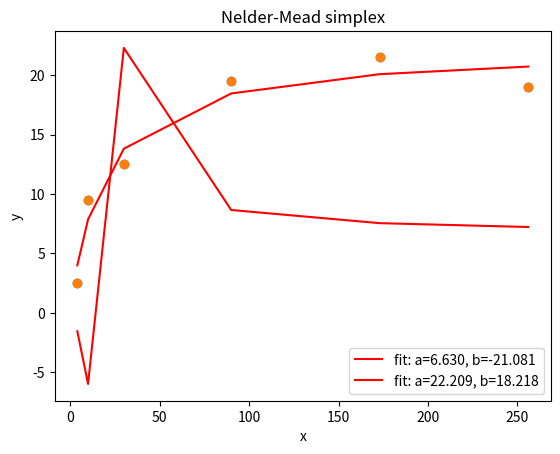

Write the Python code that produced this figure.
import numpy as np
import matplotlib.pyplot as plt
from scipy.optimize import curve_fit, least_squares, minimize


def func_a(x, v, k):
    return (1 / v) + (k / (v * x))


def func_b(x, v, k):
    return v / (1 + (k / x))


def func_MM(x, v, k):
    return (x * v) / (x + k)


def func_err_c(p, x, y):
    v, k = p
    err = (y - v * x / (k + x)) ** 2
    return err


def func_err_d(p, x, y):
    v, k = p
    err = 0
    for i in range(len(x)):
        err = err + (y[i] - v * x[i] / (k + x[i]))**2
    return err


if __name__ == '__main__':

    # problem 1 (a)
    # Density x Eaten y
    Density = np.array([4, 10, 30, 90, 173, 256])
    Eaten = np.array([2.5, 9.5, 12.5, 19.5, 21.5, 19.0])

    x = np.linspace(4, 256, 300)
    y = 1 / Eaten
    popt, _ = curve_fit(func_a, Density, y)
    plt.plot(x, func_a(x, *popt), 'r-',
             label='fit: a=%5.3f, b=%5.3f' % tuple(popt))

    plt.scatter(Density, y)
    plt.xlabel('x')
    plt.ylabel('y')
    plt.title("Lineweaver-Burke transform")
    plt.legend()
    plt.savefig("4-1a.png")
    # plt.show()
    plt.close()

    # problem 1 (b)
    x = np.linspace(4, 256, 300)
    popt, _ = curve_fit(func_a, Density, Eaten)
    plt.plot(x, func_a(x, *popt), 'r-',
             label='fit: a=%5.3f, b=%5.3f' % tuple(popt))
    plt.scatter(Density, Eaten)
    plt.xlabel('x')
    plt.ylabel('y')
    plt.title("Eadie-Hofstee transform")
    plt.legend()
    plt.savefig("4-1b.png")
    # plt.show()
    plt.close()

    # problem 1 (c)
    init_point = np.array([0, 0])
    result = least_squares(fun=func_err_c, x0=init_point, args=(Density, Eaten), method='lm')
    plt.plot(Density, func_MM(Density, *result.x), 'r-',
             label='fit: a=%5.3f, b=%5.3f' % tuple(result.x))
    plt.scatter(Density, Eaten)
    plt.xlabel('x')
    plt.ylabel('y')
    plt.title("Levenberg-Marquardt")
    plt.legend()
    plt.savefig("4-1c.png")
    plt.show()

    # problem 1 (d)

    init_point = np.array([0, 0])
    result = minimize(fun=func_err_d, x0=init_point, args=(Density, Eaten), method='Nelder-Mead')
    plt.plot(Density, func_MM(Density, *result.x), 'r-',
             label='fit: a=%5.3f, b=%5.3f' % tuple(result.x))
    plt.scatter(Density, Eaten)
    plt.xlabel('x')
    plt.ylabel('y')
    plt.title("Nelder-Mead simplex")
    plt.legend()
    plt.savefig("4-1d.png")
    # plt.show()
